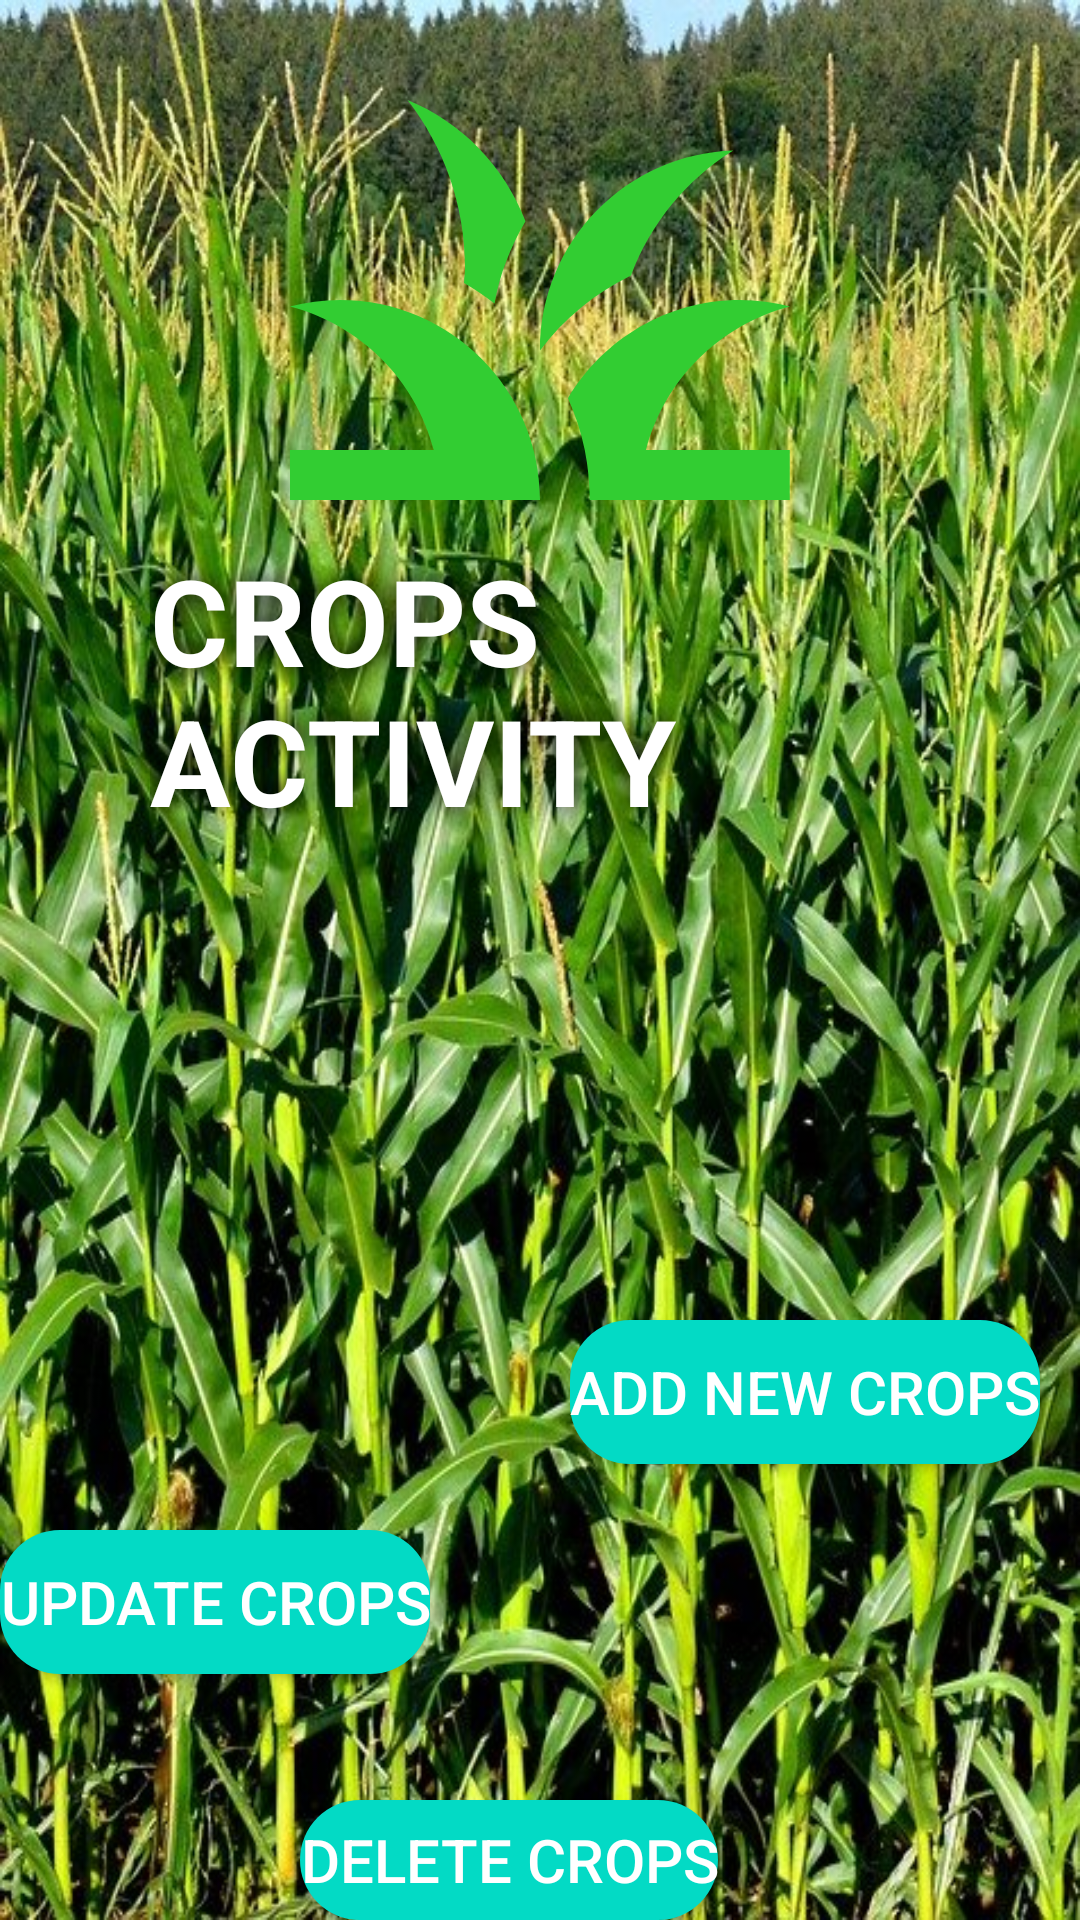

Produce the Android XML layout that renders to this screen, including the resource entries it uses.
<!-- AndroidManifest.xml: application theme Theme.LandingPage -->
<!-- res/layout/activity_crop_2.xml -->
<?xml version="1.0" encoding="utf-8"?>
<RelativeLayout xmlns:android="http://schemas.android.com/apk/res/android"
    xmlns:app="http://schemas.android.com/apk/res-auto"
    xmlns:tools="http://schemas.android.com/tools"
    android:layout_width="match_parent"
    android:layout_height="match_parent"
    tools:context=".crop_2"
    android:background="@drawable/green">
    <ImageView
        android:layout_width="match_parent"
        android:layout_height="match_parent"
        android:background="@color/black"
        android:alpha="0">
    </ImageView>
    <ImageView
        android:layout_width="match_parent"
        android:layout_height="200dp"
        android:src="@drawable/ic_baseline_grass_24">
    </ImageView>
    <TextView
        android:layout_width="wrap_content"
        android:layout_height="wrap_content"
        android:text="CROPS ACTIVITY"
        android:textSize="40dp"
        android:textColor="@color/white"
        android:textStyle="bold"
        android:layout_marginTop="180dp"
        android:layout_marginLeft="50dp"
        android:shadowRadius="20"
        android:shadowColor="@color/black">
    </TextView>
    <Button
        android:layout_width="wrap_content"
        android:layout_height="wrap_content"
        android:layout_marginTop="440dp"
        android:layout_marginLeft="190dp"
        android:text="ADD NEW CROPS"
        android:textSize="20sp"
        android:id="@+id/addbtn"
        android:background="@drawable/custom_button"
        android:textColor="@color/white">
    </Button>
    <Button
        android:layout_width="wrap_content"
        android:layout_height="wrap_content"
        android:layout_marginTop="510dp"
        android:text="UPDATE CROPS"
        android:textSize="20sp"
        android:id="@+id/upbtn"
        android:background="@drawable/custom_button"
        android:textColor="@color/white">
    </Button>
    <Button
        android:layout_width="wrap_content"
        android:layout_height="wrap_content"
        android:layout_marginTop="600dp"
        android:text="DELETE CROPS"
        android:textSize="20sp"
        android:id="@+id/delebtn"
        android:background="@drawable/custom_button"
        android:layout_marginLeft="100dp"
        android:textColor="@color/white">
    </Button>
</RelativeLayout>
<!-- resources referenced by this layout -->
<resources>
  <color name="black">#FF000000</color>
  <color name="white">#FFFFFFFF</color>
  <!-- drawable custom_button (drawable) -->
  <?xml version="1.0" encoding="utf-8"?>
  <layer-list xmlns:android="http://schemas.android.com/apk/res/android">
  <item>
      <shape android:shape="rectangle">
          <solid android:color="@color/teal_200"></solid>
  <corners android:radius="20dp"></corners>
      </shape>
  </item>
  </layer-list>
  <!-- drawable green: jpg bitmap (drawable-v24, 153343 bytes) -->
  <!-- drawable ic_baseline_grass_24 (drawable) -->
  <vector android:height="24dp" android:tint="#32CD32"
      android:viewportHeight="24" android:viewportWidth="24"
      android:width="24dp" xmlns:android="http://schemas.android.com/apk/res/android">
      <path android:fillColor="@android:color/white" android:pathData="M12,20H2v-2h5.75l0,0C7.02,15.19 4.81,12.99 2,12.26C2.64,12.1 3.31,12 4,12C8.42,12 12,15.58 12,20zM22,12.26C21.36,12.1 20.69,12 20,12c-2.93,0 -5.48,1.58 -6.88,3.93c0.29,0.66 0.53,1.35 0.67,2.07c0.13,0.65 0.2,1.32 0.2,2h2h6v-2h-5.75C16.98,15.19 19.19,12.99 22,12.26zM15.64,11.02c0.78,-2.09 2.23,-3.84 4.09,-5C15.44,6.16 12,9.67 12,14c0,0.01 0,0.02 0,0.02C12.95,12.75 14.2,11.72 15.64,11.02zM11.42,8.85C10.58,6.66 8.88,4.89 6.7,4C8.14,5.86 9,8.18 9,10.71c0,0.21 -0.03,0.41 -0.04,0.61c0.43,0.24 0.83,0.52 1.22,0.82C10.39,10.96 10.83,9.85 11.42,8.85z"/>
  </vector>
  <style name="Theme.LandingPage" parent="Theme.MaterialComponents.Light.NoActionBar">
          
          <item name="colorPrimary">#32CD32</item>
          <item name="colorOnPrimary">@color/black</item>
          
          <item name="colorSecondary">#32CD32</item>
          <item name="colorSecondaryVariant">@color/white</item>
          <item name="colorOnSecondary">@color/black</item>
          
          <item name="android:statusBarColor" tools:targetApi="l">?attr/colorPrimaryVariant</item>
          
      </style>
  <color name="teal_200">#FF03DAC5</color>
</resources>
